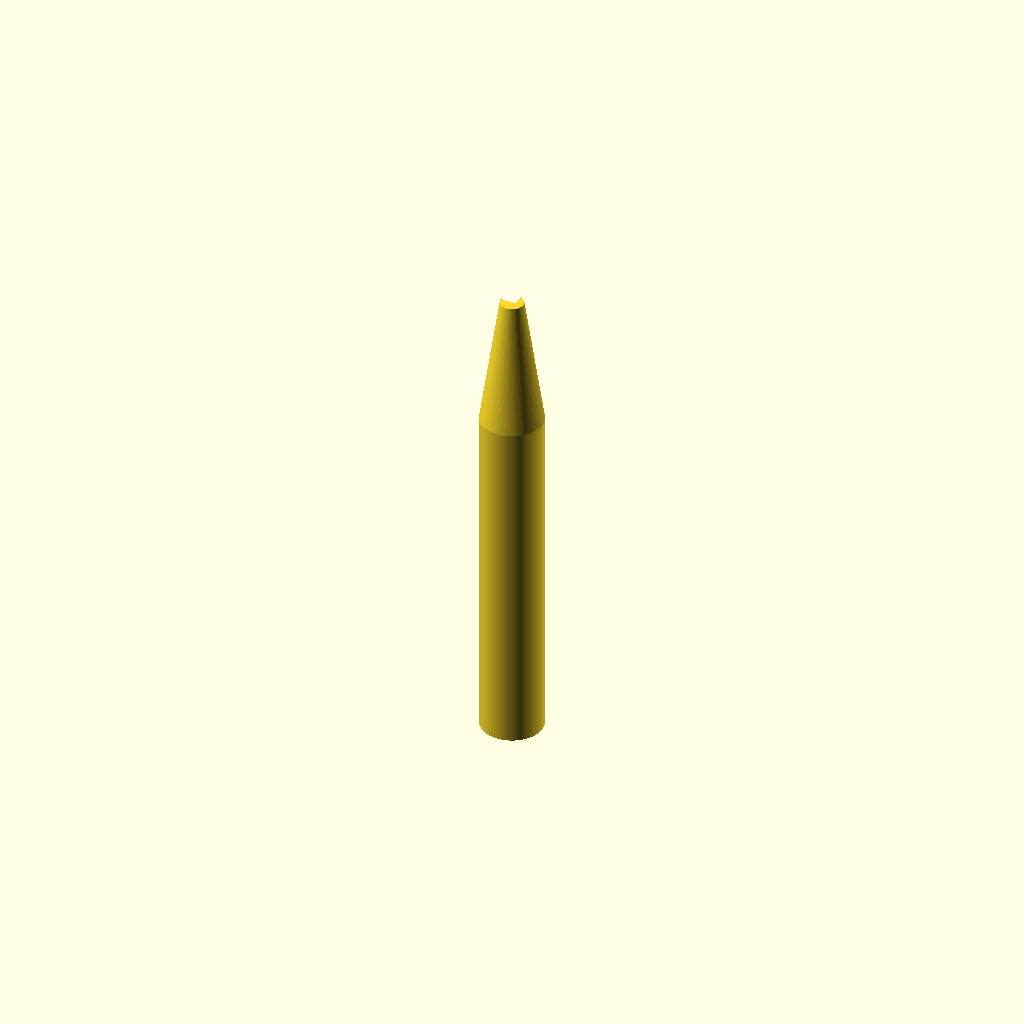
Cell 1: the model at its default parameters.
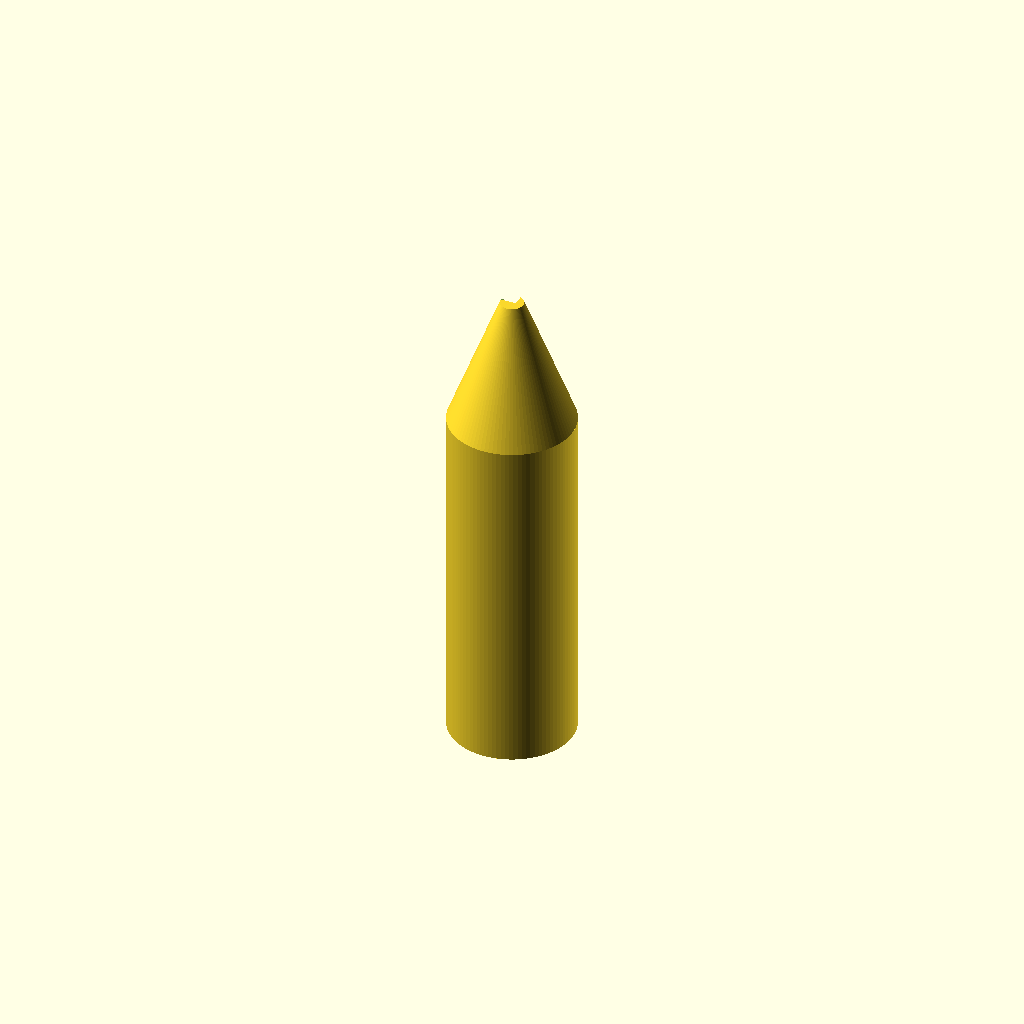
Cell 2: handle_d = 16 (everything else at default).
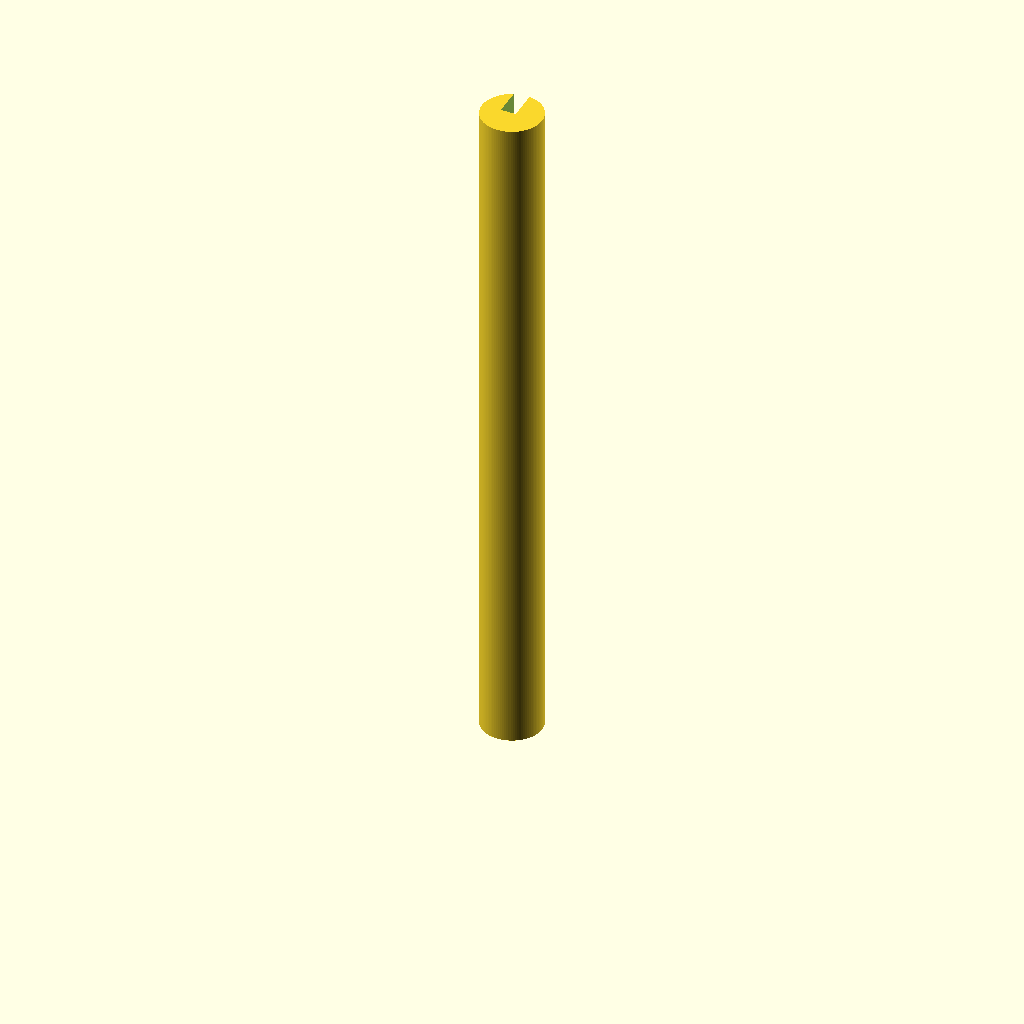
Cell 3: handle_h = 90 (everything else at default).
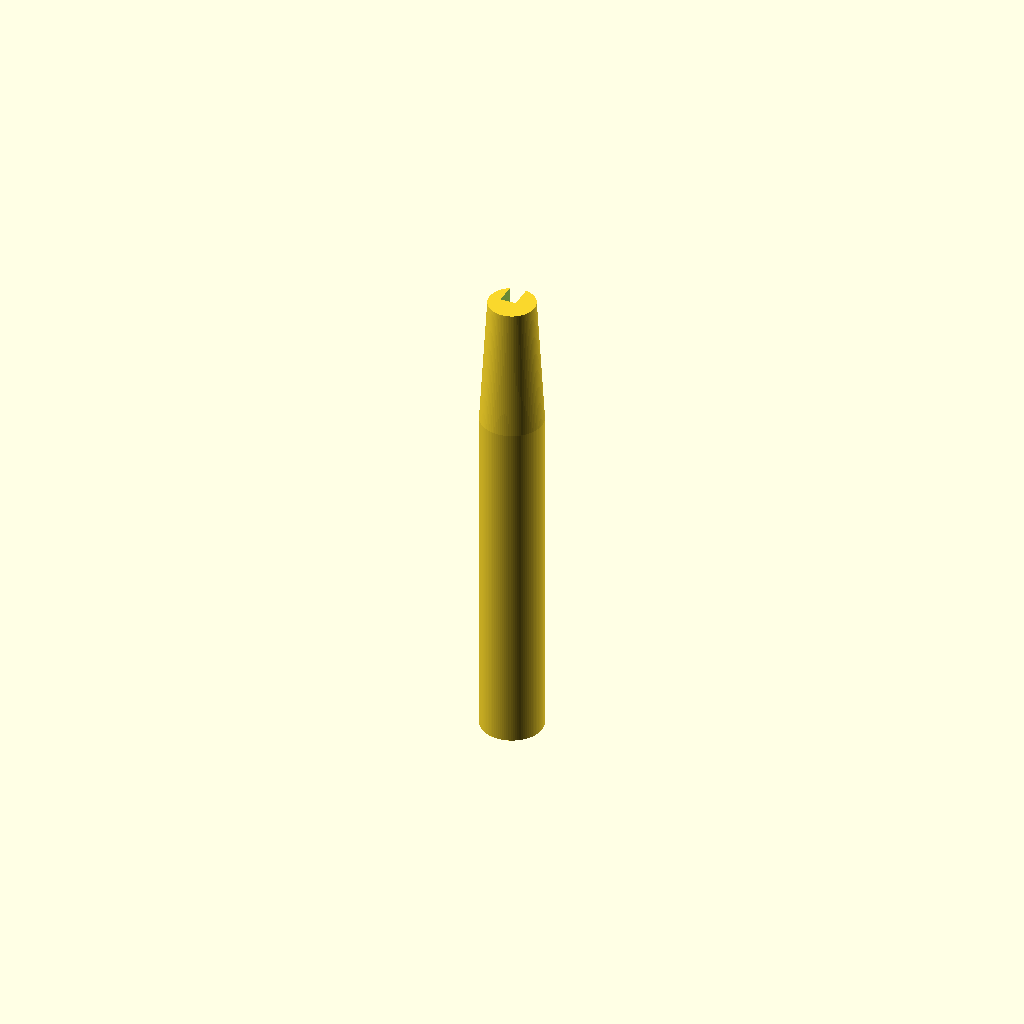
Cell 4: the same model with cone_d = 6.
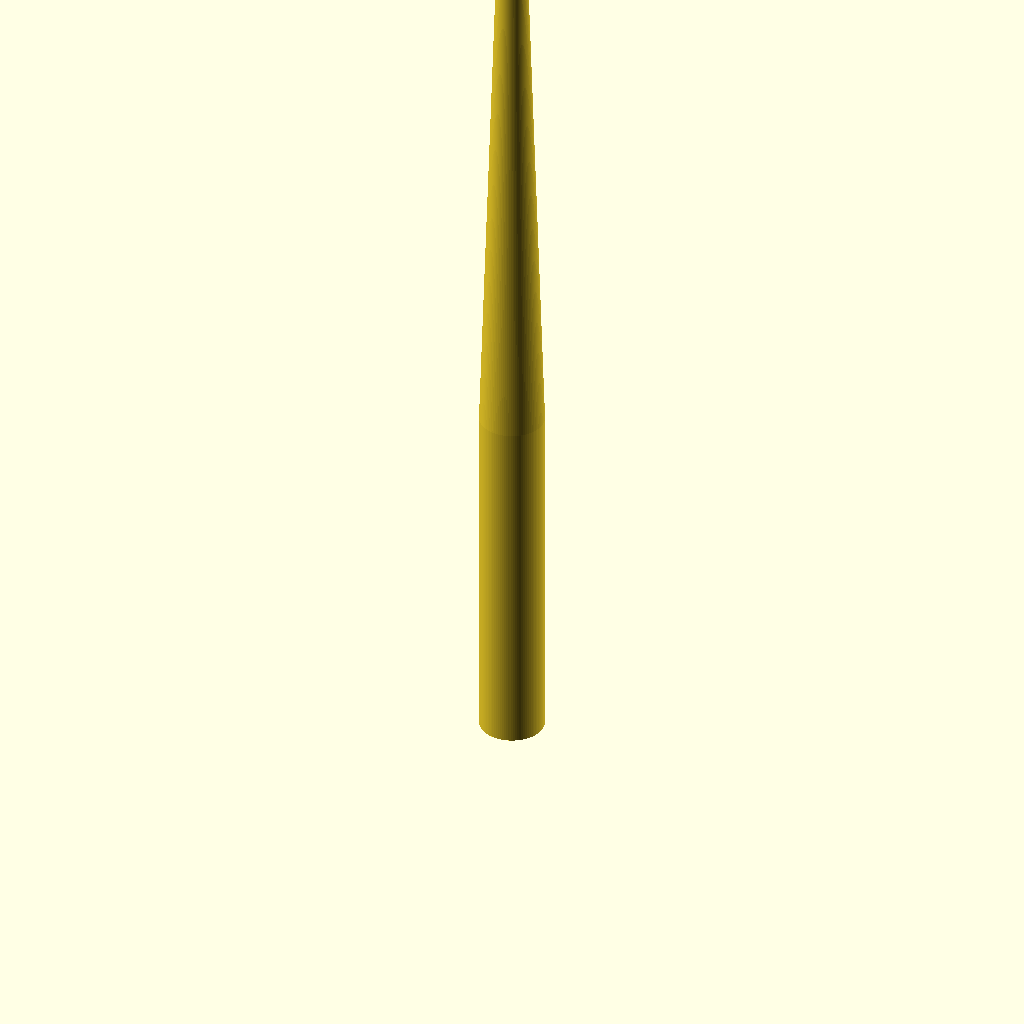
Cell 5: the same model with cone_top_z = 124.
One fixed orthographic camera (rotation 55°, 0°, 25°; colour scheme Cornfield) for every cell.
The OpenSCAD source (bench/results/gpu-v10-g2/code/scadcoder-v10/micropestle_1p5ml_s4_a0.scad):
// Pestle for grinding tissue inside a 1.5 mL microcentrifuge tube
// Print orientation: standing upright on the bed (z = 0), centred on the origin in X and Y.
// Units: millimetres.

// ---------------- Parameters ----------------
handle_d      = 8;    // handle diameter (also cone base diameter)
handle_h      = 45;   // handle height (z = 0 to z = 45)
cone_d        = 3;    // cone tip diameter (at z = 62)
cone_top_z    = 62;   // z where the cone meets the rounded tip
tip_d         = 3;    // rounded tip diameter (sphere)
tip_z         = 62;   // sphere centre height (z = cone_top_z)
groove_count  = 4;    // number of circumferential grooves on the handle
groove_w      = 2;    // groove width (in Z)
groove_depth  = 1;    // groove depth (in radial thickness / X)
groove_z      = [10, 15, 20, 25]; // groove centre heights
eps           = 0.5;  // overshoot for clean boolean cuts
$fn           = 96;   // curve resolution

// ---------------- Model ----------------
difference() {
    union() {
        // (1) Cylindrical handle
        cylinder(d = handle_d, h = handle_h);

        // (2) Tapering cone: 8 mm at z = 45 to 3 mm at z = 62
        translate([0, 0, handle_h])
            cylinder(d1 = handle_d, d2 = cone_d, h = cone_top_z - handle_h);

        // (3) Rounded tip: 3 mm diameter sphere centred at z = 62
        translate([0, 0, tip_z - tip_d / 2])
            sphere(d = tip_d);
    }

    // Grip grooves, cut fully through the handle wall
    // (the cylinder above runs from z = 0 to z = 45, so the cuts stop at the top face)
    for (g = [0 : groove_count - 1]) {
        rotate([0, 0, groove_z[g] < handle_h ? 90 : 0])
            translate([0, -eps, groove_z[g]])
                cube([handle_d / 2 + eps, groove_w, handle_h + 1]);
    }
}
Parameter table extracted from the source (name, type, default, range or options):
handle_d: number, default 8
handle_h: number, default 45
cone_d: number, default 3
cone_top_z: number, default 62
tip_d: number, default 3
tip_z: number, default 62
groove_count: number, default 4
groove_w: number, default 2
groove_depth: number, default 1
groove_z: vector, default [10, 15, 20, 25]
eps: number, default 0.5
